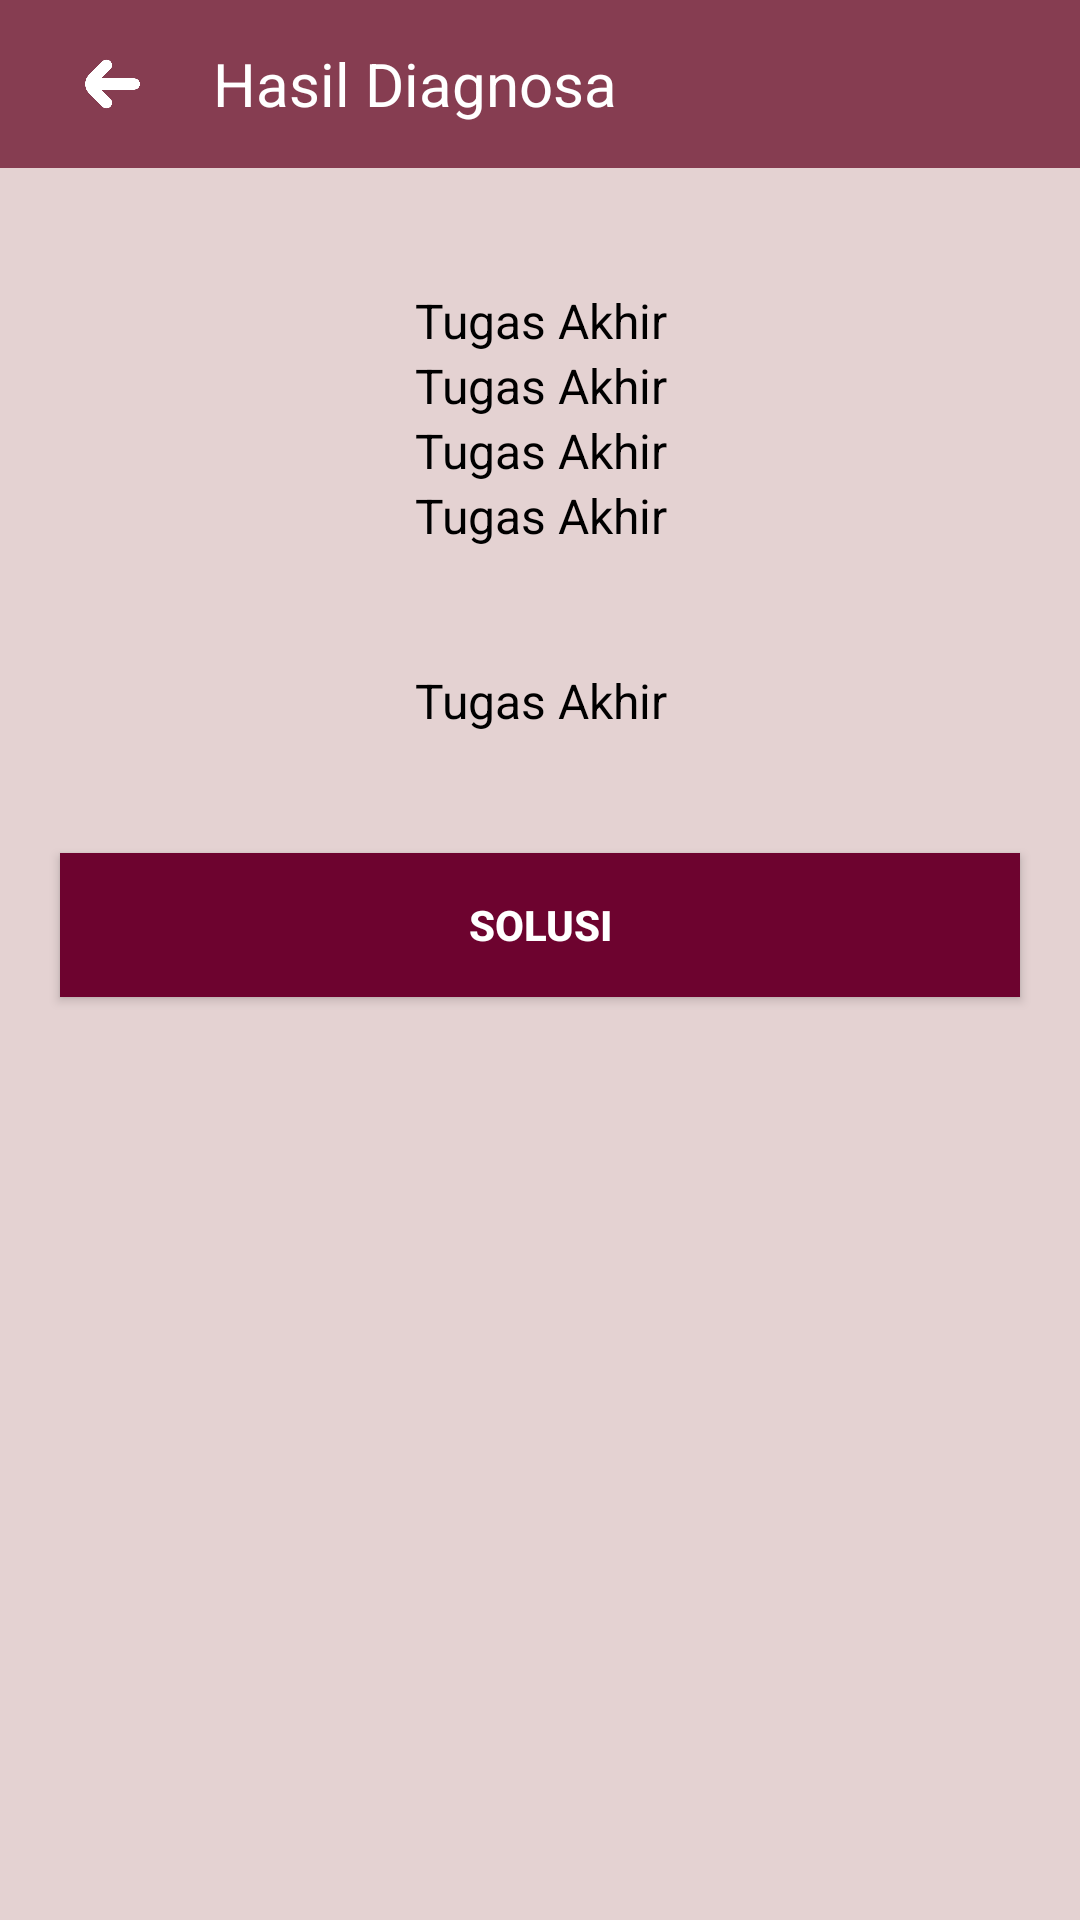

Here is an Android app screen rendered from its layout file. Give the layout XML and the strings, colors and styles it references.
<!-- AndroidManifest.xml: application theme AppTheme -->
<!-- res/layout/activity_diagnosa_hasil.xml -->
<?xml version="1.0" encoding="utf-8"?>
<LinearLayout xmlns:android="http://schemas.android.com/apk/res/android"
    xmlns:app="http://schemas.android.com/apk/res-auto"
    xmlns:tools="http://schemas.android.com/tools"
    android:layout_width="match_parent"
    android:layout_height="match_parent"
    android:orientation="vertical"
    android:background="@color/pink"
    tools:context=".Diagnosa_hasil">

    <androidx.appcompat.widget.Toolbar
        android:gravity="center"
        android:layout_width="match_parent"
        android:layout_height="wrap_content"
        android:background="@color/maroon">
        <LinearLayout
            android:layout_width="match_parent"
            android:layout_height="wrap_content"
            android:orientation="horizontal">

            <ImageView
                android:id="@+id/btn_kembali"
                android:layout_width="30dp"
                android:layout_height="30dp"
                android:layout_marginLeft="5dp"
                android:src="@drawable/back" />

            <TextView
                android:id="@+id/toolbar_vitamin"
                android:layout_width="wrap_content"
                android:layout_height="wrap_content"
                android:layout_marginLeft="20dp"
                android:layout_gravity="center"
                android:text="Hasil Diagnosa"
                android:textSize="20sp"
                android:textColor="#FFFFFF"/>
        </LinearLayout>
    </androidx.appcompat.widget.Toolbar>
    <TextView
        android:id="@+id/tvnl"
        android:layout_width="match_parent"
        android:layout_height="wrap_content"
        android:layout_marginStart="20dp"
        android:layout_marginEnd="20dp"
        android:layout_marginTop="40dp"
        android:gravity="center"
        android:text="@string/app_name"
        android:textColor="@android:color/black"
        android:layout_alignParentTop="true"
        android:textSize="16sp" />
    <TextView
        android:id="@+id/tvjk"
        android:layout_width="match_parent"
        android:layout_height="wrap_content"
        android:layout_marginStart="20dp"
        android:layout_marginEnd="20dp"
        android:gravity="center"
        android:text="@string/app_name"
        android:textColor="@android:color/black"
        android:layout_alignParentTop="true"
        android:textSize="16sp" />
    <TextView
        android:id="@+id/tvtb"
        android:layout_width="match_parent"
        android:layout_height="wrap_content"
        android:layout_marginStart="20dp"
        android:layout_marginEnd="20dp"
        android:gravity="center"
        android:text="@string/app_name"
        android:textColor="@android:color/black"
        android:layout_alignParentTop="true"
        android:textSize="16sp" />
    <TextView
        android:id="@+id/tvbb"
        android:layout_width="match_parent"
        android:layout_height="wrap_content"
        android:layout_marginStart="20dp"
        android:layout_marginEnd="20dp"
        android:gravity="center"
        android:text="@string/app_name"
        android:textColor="@android:color/black"
        android:layout_alignParentTop="true"
        android:textSize="16sp" />
    <TextView
        android:id="@+id/hasil"
        android:layout_width="match_parent"
        android:layout_height="wrap_content"
        android:layout_marginStart="20dp"
        android:layout_marginEnd="20dp"
        android:layout_marginBottom="20dp"
        android:layout_marginTop="40dp"
        android:gravity="center"
        android:text="@string/app_name"
        android:textColor="@android:color/black"
        android:layout_alignParentTop="true"
        android:textSize="16sp" />

    <Button
        android:id="@+id/btn_solusi"
        android:layout_width="match_parent"
        android:layout_height="wrap_content"
        android:layout_margin="20dp"
        android:background="@color/colorPrimary"
        android:text="Solusi"
        android:layout_below="@id/hasil"
        android:textColor="@android:color/white"
        android:textStyle="bold" />

</LinearLayout>
<!-- resources referenced by this layout -->
<resources>
  <color name="colorPrimary">#6D032F</color>
  <color name="maroon">#863D51</color>
  <color name="pink">#E4D2D2</color>
  <!-- drawable back: png bitmap (drawable, 6106 bytes) -->
  <string name="app_name">Tugas Akhir</string>
  <style name="AppTheme" parent="Theme.AppCompat.Light.NoActionBar">
          
          <item name="colorPrimary">@color/colorPrimary</item>
          <item name="colorPrimaryDark">@color/colorPrimaryDark</item>
          <item name="colorAccent">@color/colorAccent</item>
      </style>
  <color name="colorPrimaryDark">#000000</color>
  <color name="colorAccent">#251117</color>
</resources>
